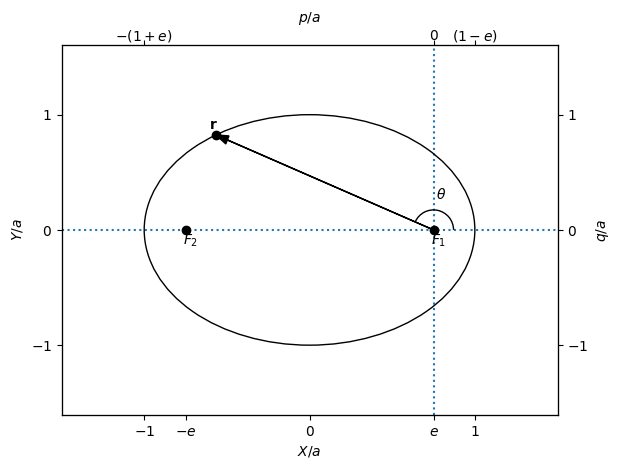

The script that saved this image:
#!/usr/bin/env python

import numpy as np
import matplotlib as mpl
import matplotlib.pyplot as plt

# mpl.style.use("sm")

from matplotlib.patches import Arc
from matplotlib.transforms import Bbox, IdentityTransform, TransformedBbox


class AngleAnnotation(Arc):
    """Draws a cicular arc between two vectors

    Copied from https://matplotlib.org/stable/gallery/text_labels_and_annotations/angle_annotation.html#sphx-glr-gallery-text-labels-and-annotations-angle-annotation-py

    """
    def __init__(self, xy, p1, p2, size=75, unit="points", ax=None,
                 text="", textposition="inside", text_kw=None, **kwargs):
        """
        Parameters
        ----------
        xy, p1, p2 : tuple or array of two floats
            Center position and two points. Angle annotation is drawn between
            the two vectors connecting *p1* and *p2* with *xy*, respectively.
            Units are data coordinates.

        size : float
            Diameter of the angle annotation in units specified by *unit*.

        unit : str
            One of the following strings to specify the unit of *size*:

            * "pixels": pixels
            * "points": points, use points instead of pixels to not have a
              dependence on the DPI
            * "axes width", "axes height": relative units of Axes width, height
            * "axes min", "axes max": minimum or maximum of relative Axes
              width, height

        ax : `matplotlib.axes.Axes`
            The Axes to add the angle annotation to.

        text : str
            The text to mark the angle with.

        textposition : {"inside", "outside", "edge"}
            Whether to show the text in- or outside the arc. "edge" can be used
            for custom positions anchored at the arc's edge.

        text_kw : dict
            Dictionary of arguments passed to the Annotation.

        **kwargs
            Further parameters are passed to `matplotlib.patches.Arc`. Use this
            to specify, color, linewidth etc. of the arc.

        """
        self.ax = ax or plt.gca()
        self._xydata = xy  # in data coordinates
        self.vec1 = p1
        self.vec2 = p2
        self.size = size
        self.unit = unit
        self.textposition = textposition

        super().__init__(self._xydata, size, size, angle=0.0,
                         theta1=self.theta1, theta2=self.theta2, **kwargs)

        self.set_transform(IdentityTransform())
        self.ax.add_patch(self)

        self.kw = dict(ha="center", va="center",
                       xycoords=IdentityTransform(),
                       xytext=(0, 0), textcoords="offset points",
                       annotation_clip=True)
        self.kw.update(text_kw or {})
        self.text = ax.annotate(text, xy=self._center, **self.kw)

    def get_size(self):
        factor = 1.
        if self.unit == "points":
            factor = self.ax.figure.dpi / 72.
        elif self.unit[:4] == "axes":
            b = TransformedBbox(Bbox.unit(), self.ax.transAxes)
            dic = {"max": max(b.width, b.height),
                   "min": min(b.width, b.height),
                   "width": b.width, "height": b.height}
            factor = dic[self.unit[5:]]
        return self.size * factor

    def set_size(self, size):
        self.size = size

    def get_center_in_pixels(self):
        """return center in pixels"""
        return self.ax.transData.transform(self._xydata)

    def set_center(self, xy):
        """set center in data coordinates"""
        self._xydata = xy

    def get_theta(self, vec):
        vec_in_pixels = self.ax.transData.transform(vec) - self._center
        return np.rad2deg(np.arctan2(vec_in_pixels[1], vec_in_pixels[0]))

    def get_theta1(self):
        return self.get_theta(self.vec1)

    def get_theta2(self):
        return self.get_theta(self.vec2)

    def set_theta(self, angle):
        pass

    # Redefine attributes of the Arc to always give values in pixel space
    _center = property(get_center_in_pixels, set_center)
    theta1 = property(get_theta1, set_theta)
    theta2 = property(get_theta2, set_theta)
    width = property(get_size, set_size)
    height = property(get_size, set_size)

    # The following two methods are needed to update the text position.
    def draw(self, renderer):
        self.update_text()
        super().draw(renderer)

    def update_text(self):
        c = self._center
        s = self.get_size()
        angle_span = (self.theta2 - self.theta1) % 360
        angle = np.deg2rad(self.theta1 + angle_span / 2)
        r = s / 2
        if self.textposition == "inside":
            r = s / np.interp(angle_span, [60, 90, 135, 180],
                                          [3.3, 3.5, 3.8, 4])
        self.text.xy = c + r * np.array([np.cos(angle), np.sin(angle)])
        if self.textposition == "outside":
            def R90(a, r, w, h):
                if a < np.arctan(h/2/(r+w/2)):
                    return np.sqrt((r+w/2)**2 + (np.tan(a)*(r+w/2))**2)
                else:
                    c = np.sqrt((w/2)**2+(h/2)**2)
                    T = np.arcsin(c * np.cos(np.pi/2 - a + np.arcsin(h/2/c))/r)
                    xy = r * np.array([np.cos(a + T), np.sin(a + T)])
                    xy += np.array([w/2, h/2])
                    return np.sqrt(np.sum(xy**2))

            def R(a, r, w, h):
                aa = (a % (np.pi/4))*((a % (np.pi/2)) <= np.pi/4) + \
                     (np.pi/4 - (a % (np.pi/4)))*((a % (np.pi/2)) >= np.pi/4)
                return R90(aa, r, *[w, h][::int(np.sign(np.cos(2*a)))])

            bbox = self.text.get_window_extent()
            X = R(angle, r, bbox.width, bbox.height)
            trans = self.ax.figure.dpi_scale_trans.inverted()
            offs = trans.transform(((X-s/2), 0))[0] * 72
            self.text.set_position([offs*np.cos(angle), offs*np.sin(angle)])

if __name__ == "__main__":
    e = 0.75
    a = 1.
    b = a*np.sqrt(1. - e**2.)
    theta = 7.*np.pi/8.
    r = a*(1. - e**2.)/(1 + e*np.cos(theta))
    x = r*np.cos(theta) + a*e
    y = r*np.sin(theta)

    fig, ax = plt.subplots()
    ax_perifocal_1 = ax.twinx()
    ax_perifocal_2 = ax.twiny()
    # Plot ellipse
    ellipse = mpl.patches.Ellipse(
        xy=(0., 0.), width=2.*a, height=2.*b, edgecolor="k", fc="None"
    )
    ax.add_patch(ellipse)
    ax.scatter(a*e, 0., color="k")
    ax.scatter(-a*e, 0., color="k")
    ax.annotate(r"$F_{2}$", (-a*e, 0.), xytext=(4., -2.),
                textcoords="offset points", va="top", ha="center")
    ax.annotate(r"$F_{1}$", (a*e, 0.), xytext=(4., -2.),
                textcoords="offset points", va="top", ha="center")
    # Plot body
    ax.scatter(x, y, color="k")
    ax.arrow(a*e, 0., x - a*e, y, shape='full', length_includes_head=True,
              head_width=0.05, color="k")
    ax.annotate("$\mathbf{r}$", xy=(x, y), xytext=(-2., 2.),
                textcoords="offset points", va="bottom", ha="center")
    AngleAnnotation((a*e, 0.), (a, 0.), (x, y), ax=ax, size=40.,
                    text=r"$\theta$", textposition="outside")
    # Plot furniture
    ax.set_xticks(
        [-a, -a*e, 0., a*e, a], [r"$-1$", r"$-e$", "$0$", r"$e$", r"$1$"]
    )
    ax.set_yticks([-b, 0., b], [r"$-1$", r"$0$", r"$1$"])
    ax.minorticks_off()
    ax.set_xlim(-1.5*a, 1.5*a)
    ax.set_ylim(-1.5*a/np.sqrt(2.), 1.5*a/np.sqrt(2.))
    ax.vlines((a*e,), *ax.get_ylim(), ls="dotted", zorder=0.)
    ax.hlines((0.,), *ax.get_xlim(), ls="dotted", zorder=0.)
    # ax.vlines((a*e,), *ax.get_ylim(), color="gray", zorder=0.)
    # ax.hlines((0.,), *ax.get_xlim(), color="gray", zorder=0.)
    ax.set_xlabel(r"$X/a$")
    ax.set_ylabel(r"$Y/a$")

    ax_perifocal_1.set_yticks([-b, 0., b], [r"$-1$", r"$0$", r"$1$"])
    ax_perifocal_1.minorticks_off()
    ax_perifocal_1.set_ylim(-1.5*a/np.sqrt(2.), 1.5*a/np.sqrt(2.))
    ax_perifocal_1.set_ylabel(r"$q/a$")

    ax_perifocal_2.set_xticks(
        [-a*(1 + e) + a*e, 0. + a*e, a*(1 - e) + a*e],
        [r"$-(1 + e)$", r"$0$", r"$(1 - e)$"],
        va="center"
    )
    ax_perifocal_2.set_yticks([-b, 0., b], [r"$-1$", r"$0$", r"$1$"])
    ax_perifocal_2.minorticks_off()
    ax_perifocal_2.set_xlim(-1.5*a, 1.5*a)
    ax_perifocal_2.set_ylim(-1.5*a/np.sqrt(2.), 1.5*a/np.sqrt(2.))
    ax_perifocal_2.set_xlabel(r"$p/a$")

    fig.savefig("./elliptical_orbit.pdf")
    fig.savefig("./elliptical_orbit.jpg")
    plt.show()
